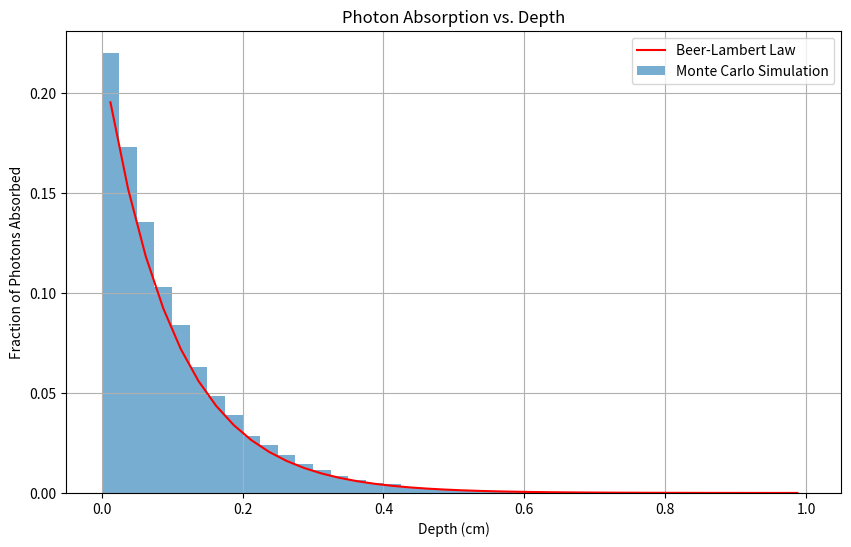

This figure's Python source:
import numpy as np
import matplotlib.pyplot as plt

# Constants
mu_a = 10.0  # absorption coefficient in cm^-1
mu_s = 0.0   # scattering coefficient in cm^-1
L = 1.0      # thickness of the medium in cm
delta_z = 0.025  # depth interval for collecting data in cm
num_photons = 10000
num_sets = 5

def simulate_photon_attenuation(mu_a: float, mu_s: float, L: float, delta_z: float, num_photons: int, num_sets: int) -> tuple[np.ndarray, np.ndarray, np.ndarray]:
    z_bins = np.arange(0, L + delta_z, delta_z)
    z_midpoints = z_bins[:-1] + delta_z / 2
    absorbed_counts = np.zeros_like(z_midpoints)
    
    for _ in range(num_sets):
        for _ in range(num_photons):
            z = 0
            while z < L:
                if mu_a == 0:
                    step = L - z
                else:
                    step = -np.log(np.random.rand()) / mu_a
                if z + step >= L:
                    break
                z += step
                bin_index = int(z / delta_z)
                if bin_index < len(absorbed_counts):
                    absorbed_counts[bin_index] += 1
                break

    total_photons = num_photons * num_sets
    fraction_absorbed = absorbed_counts / total_photons

    theoretical_fraction = np.exp(-mu_a * z_midpoints) * (1 - np.exp(-mu_a * delta_z))

    return z_midpoints, fraction_absorbed, theoretical_fraction

def plot_results(z_midpoints: np.ndarray, fraction_absorbed: np.ndarray, theoretical_fraction: np.ndarray, delta_z: float) -> None:
    plt.figure(figsize=(10, 6))
    plt.bar(z_midpoints, fraction_absorbed, width=delta_z, alpha=0.6, label='Monte Carlo Simulation')
    plt.plot(z_midpoints, theoretical_fraction, 'r-', label='Beer-Lambert Law')
    plt.xlabel('Depth (cm)')
    plt.ylabel('Fraction of Photons Absorbed')
    plt.title('Photon Absorption vs. Depth')
    plt.legend()
    plt.grid(True)
    plt.show()

if __name__ == "__main__":
    z_midpoints, fraction_absorbed, theoretical_fraction = simulate_photon_attenuation(mu_a, mu_s, L, delta_z, num_photons, num_sets)
    plot_results(z_midpoints, fraction_absorbed, theoretical_fraction, delta_z)
